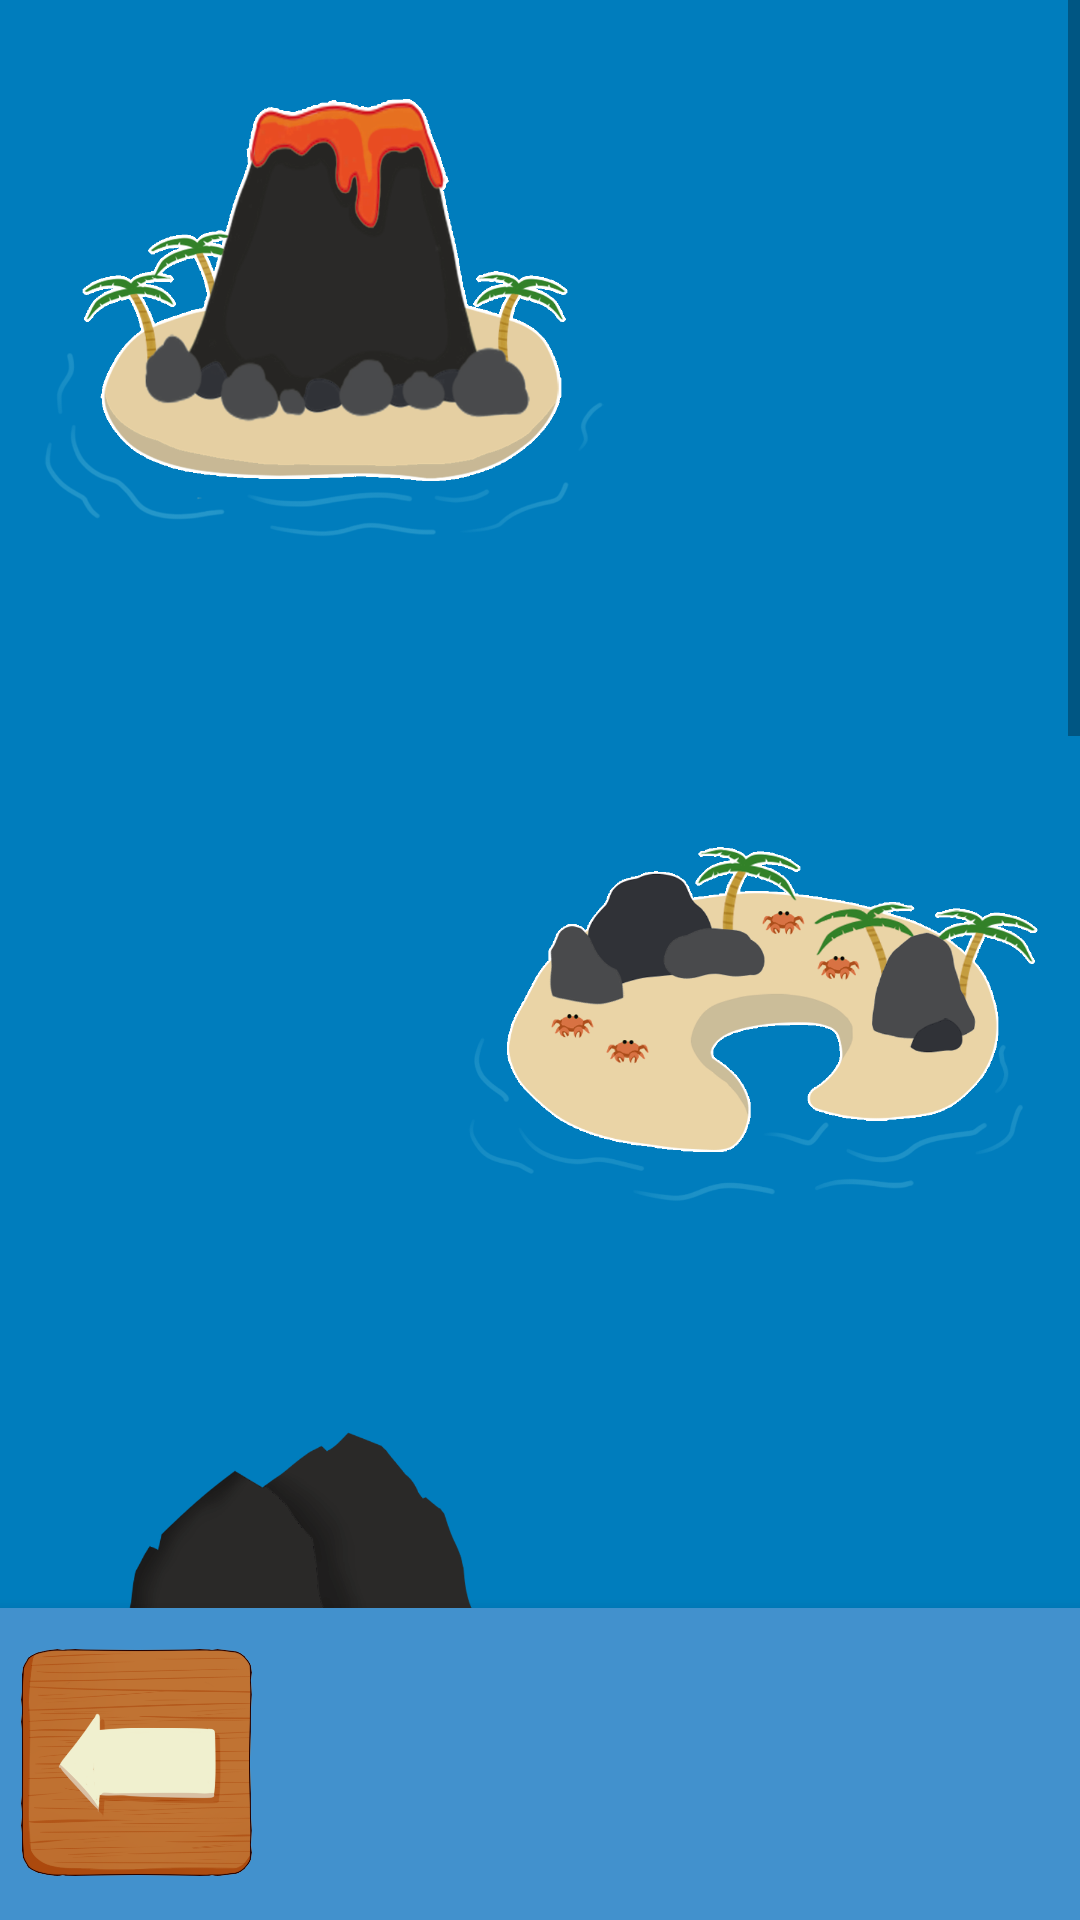

Produce the Android XML layout that renders to this screen, including the resource entries it uses.
<!-- AndroidManifest.xml: application theme Theme.Lectoescritura -->
<!-- res/layout/acivity_menu_mapa.xml -->
<?xml version="1.0" encoding="utf-8"?>
<androidx.constraintlayout.widget.ConstraintLayout
    xmlns:android="http://schemas.android.com/apk/res/android"
    xmlns:app="http://schemas.android.com/apk/res-auto"
    xmlns:tools="http://schemas.android.com/tools"
    android:background="@color/mar"
    android:layout_width="match_parent"
    android:layout_height="match_parent">

    <LinearLayout
        android:layout_height="match_parent"
        android:layout_width="wrap_content">

        <ScrollView
            android:id="@+id/scrollView2"
            android:layout_width="match_parent"
            android:layout_height="wrap_content"
            android:fillViewport="true"
            tools:ignore="MissingConstraints"
            tools:layout_editor_absoluteX="-49dp"
            tools:layout_editor_absoluteY="0dp"
            android:layout_marginBottom="80dp">

            <androidx.constraintlayout.widget.ConstraintLayout
                android:id="@+id/relativeLayout5"
                android:layout_width="match_parent"
                android:layout_height="match_parent">

                <ImageView
                    android:id="@+id/islavolcan"
                    android:layout_width="200dp"
                    android:layout_height="200dp"
                    android:layout_marginStart="10dp"
                    android:layout_marginLeft="10dp"
                    android:layout_marginEnd="174dp"
                    android:layout_marginRight="174dp"
                    android:layout_marginBottom="10dp"
                    android:background="@drawable/btn_islavolcan"
                    android:onClick="btn_islavolcan"
                    app:layout_constraintBottom_toTopOf="@+id/islaluna"
                    app:layout_constraintEnd_toEndOf="parent"
                    app:layout_constraintHorizontal_bias="0.076"
                    app:layout_constraintStart_toStartOf="parent"
                    app:layout_constraintTop_toTopOf="parent" />

                <ImageView
                    android:id="@+id/islaluna"
                    android:layout_width="200dp"
                    android:layout_height="200dp"
                    android:layout_marginStart="100dp"
                    android:layout_marginLeft="100dp"
                    android:layout_marginTop="10dp"
                    android:layout_marginEnd="10dp"
                    android:layout_marginRight="10dp"
                    android:layout_marginBottom="4dp"
                    android:background="@drawable/btn_islaluna"
                    android:onClick="btn_islaluna"
                    app:layout_constraintBottom_toTopOf="@+id/islasgemelas"
                    app:layout_constraintEnd_toEndOf="parent"
                    app:layout_constraintHorizontal_bias="1.0"
                    app:layout_constraintStart_toStartOf="parent"
                    app:layout_constraintTop_toBottomOf="@+id/islavolcan" />

                <ImageView
                    android:id="@+id/islasgemelas"
                    android:layout_width="200dp"
                    android:layout_height="200dp"
                    android:layout_marginStart="10dp"
                    android:layout_marginLeft="10dp"
                    android:layout_marginTop="4dp"
                    android:layout_marginEnd="190dp"
                    android:layout_marginRight="190dp"
                    android:background="@drawable/btn_islagemelas"
                    android:onClick="btn_islagemelas"
                    app:layout_constraintBottom_toTopOf="@+id/islafaro"
                    app:layout_constraintEnd_toEndOf="parent"
                    app:layout_constraintHorizontal_bias="0.306"
                    app:layout_constraintStart_toStartOf="parent"
                    app:layout_constraintTop_toBottomOf="@+id/islaluna" />

                <ImageView
                    android:id="@+id/islafaro"
                    android:layout_width="200dp"
                    android:layout_height="200dp"
                    android:layout_marginStart="178dp"
                    android:layout_marginLeft="178dp"
                    android:layout_marginEnd="10dp"
                    android:layout_marginRight="10dp"
                    android:background="@drawable/btn_islafaro"
                    android:onClick="btn_islafaro"
                    app:layout_constraintBottom_toTopOf="@+id/islasirena"
                    app:layout_constraintEnd_toEndOf="parent"
                    app:layout_constraintHorizontal_bias="0.689"
                    app:layout_constraintStart_toStartOf="parent"
                    app:layout_constraintTop_toBottomOf="@+id/islasgemelas" />

                <ImageView
                    android:id="@+id/islasirena"
                    android:layout_width="200dp"
                    android:layout_height="200dp"
                    android:layout_marginStart="10dp"
                    android:layout_marginLeft="10dp"
                    android:layout_marginEnd="174dp"
                    android:layout_marginRight="174dp"
                    android:layout_marginBottom="190dp"
                    android:background="@drawable/btn_islasirena"
                    android:onClick="btn_islasirena"
                    app:layout_constraintBottom_toBottomOf="parent"
                    app:layout_constraintEnd_toEndOf="parent"
                    app:layout_constraintHorizontal_bias="0.0"
                    app:layout_constraintStart_toStartOf="parent"
                    app:layout_constraintTop_toBottomOf="@+id/islafaro" />

                <ImageView
                    android:id="@+id/islamultiple"
                    android:layout_width="200dp"
                    android:layout_height="200dp"
                    android:layout_marginStart="174dp"
                    android:layout_marginLeft="174dp"
                    android:layout_marginEnd="10dp"
                    android:layout_marginRight="10dp"
                    android:background="@drawable/btn_islamultiple"
                    android:onClick="btn_islamultiple"
                    app:layout_constraintBottom_toBottomOf="parent"
                    app:layout_constraintEnd_toEndOf="parent"
                    app:layout_constraintHorizontal_bias="1.0"
                    app:layout_constraintStart_toStartOf="parent"
                    app:layout_constraintTop_toBottomOf="@+id/islasirena"
                    app:layout_constraintVertical_bias="0.0" />


            </androidx.constraintlayout.widget.ConstraintLayout>

        </ScrollView>

    </LinearLayout>

    <com.google.android.material.bottomnavigation.BottomNavigationView
        android:layout_width="413dp"
        android:layout_height="104dp"
        android:layout_marginStart="2dp"

        android:layout_marginLeft="2dp"
        android:background="#4291CD"
        app:layout_constraintBottom_toBottomOf="parent"
        app:layout_constraintEnd_toEndOf="parent"
        app:layout_constraintStart_toStartOf="parent">

        <androidx.constraintlayout.widget.ConstraintLayout
            android:layout_width="match_parent"
            android:layout_height="wrap_content">

            <ImageView
                android:layout_width="80dp"
                android:layout_height="80dp"
                android:layout_marginStart="30dp"
                android:layout_marginLeft="30dp"
                android:layout_marginTop="10dp"
                android:background="@drawable/btn_back"
                android:onClick="btn_back"
                app:layout_constraintStart_toStartOf="parent"
                app:layout_constraintTop_toTopOf="parent" />
        </androidx.constraintlayout.widget.ConstraintLayout>
    </com.google.android.material.bottomnavigation.BottomNavigationView>
</androidx.constraintlayout.widget.ConstraintLayout>
<!-- resources referenced by this layout -->
<resources>
  <color name="mar">#007dbd</color>
  <!-- drawable btn_back (drawable) -->
  <?xml version="1.0" encoding="utf-8"?>
  <selector xmlns:android="http://schemas.android.com/apk/res/android">
      <item android:state_pressed="true">
          <bitmap android:src="@drawable/back_press"></bitmap>
      </item>
      <item>
          <bitmap android:src="@drawable/back"></bitmap>
      </item>
  </selector>
  <!-- drawable btn_islafaro (drawable) -->
  <?xml version="1.0" encoding="utf-8"?>
  <selector xmlns:android="http://schemas.android.com/apk/res/android">
      <item android:state_pressed="true">
          <bitmap android:src="@drawable/islafaro_press"></bitmap>
      </item>
      <item>
          <bitmap android:src="@drawable/islafaro"></bitmap>
      </item>
  </selector>
  <!-- drawable btn_islagemelas (drawable) -->
  <?xml version="1.0" encoding="utf-8"?>
  <selector xmlns:android="http://schemas.android.com/apk/res/android">
      <item android:state_pressed="true">
          <bitmap android:src="@drawable/islasgemelas_press" />
      </item>
      <item>
          <bitmap android:src="@drawable/islasgemelas"/>
      </item>
  </selector>
  <!-- drawable btn_islaluna (drawable) -->
  <?xml version="1.0" encoding="utf-8"?>
  <selector xmlns:android="http://schemas.android.com/apk/res/android">
      <item android:state_pressed="true">
          <bitmap android:src="@drawable/islaluna_press" />
      </item>
      <item>
          <bitmap android:src="@drawable/islaluna"/>
      </item>
  </selector>
  <!-- drawable btn_islamultiple (drawable) -->
  <?xml version="1.0" encoding="utf-8"?>
  <selector xmlns:android="http://schemas.android.com/apk/res/android">
     <item android:state_pressed="true">
         <bitmap android:src="@drawable/islamultiple_press"></bitmap>
     </item>
      <item>
          <bitmap android:src="@drawable/islamultiple"></bitmap>
      </item>
  </selector>
  <!-- drawable btn_islasirena (drawable) -->
  <?xml version="1.0" encoding="utf-8"?>
  <selector xmlns:android="http://schemas.android.com/apk/res/android">
      <item android:state_pressed="true">
          <bitmap android:src="@drawable/islasirena_press"></bitmap>
      </item>
      <item>
          <bitmap android:src="@drawable/islasirena"></bitmap>
      </item>
  </selector>
  <!-- drawable btn_islavolcan (drawable) -->
  <?xml version="1.0" encoding="utf-8"?>
  <selector xmlns:android="http://schemas.android.com/apk/res/android">
      <item android:state_pressed="true">
          <bitmap android:src="@drawable/islavolcan_press" />
      </item>
      <item>
          <bitmap android:src="@drawable/islavolcan"/>
      </item>
  </selector>
  <style name="Theme.Lectoescritura" parent="Theme.MaterialComponents.DayNight.DarkActionBar">
          
          <item name="colorPrimary">@color/purple_500</item>
          <item name="colorPrimaryVariant">@color/purple_700</item>
          <item name="colorOnPrimary">@color/white</item>
          
          <item name="colorSecondary">@color/teal_200</item>
          <item name="colorSecondaryVariant">@color/teal_700</item>
          <item name="colorOnSecondary">@color/black</item>
          
          <item name="android:statusBarColor" tools:targetApi="l">?attr/colorPrimaryVariant</item>
          
      </style>
  <!-- drawable back: png bitmap (drawable-v24, 56900 bytes) -->
  <!-- drawable islafaro: png bitmap (drawable, 124520 bytes) -->
  <!-- drawable islasgemelas: png bitmap (drawable, 191052 bytes) -->
  <!-- drawable islaluna_press: png bitmap (drawable, 125342 bytes) -->
  <!-- drawable islaluna: png bitmap (drawable, 136097 bytes) -->
  <!-- drawable islamultiple: png bitmap (drawable, 228270 bytes) -->
  <!-- drawable islasirena: png bitmap (drawable, 161191 bytes) -->
  <!-- drawable islavolcan: png bitmap (drawable, 183294 bytes) -->
  <color name="purple_500">#FF6200EE</color>
  <color name="purple_700">#FF3700B3</color>
  <color name="white">#FFFFFFFF</color>
  <color name="teal_200">#FF03DAC5</color>
  <color name="teal_700">#FF018786</color>
  <color name="black">#FF000000</color>
</resources>
